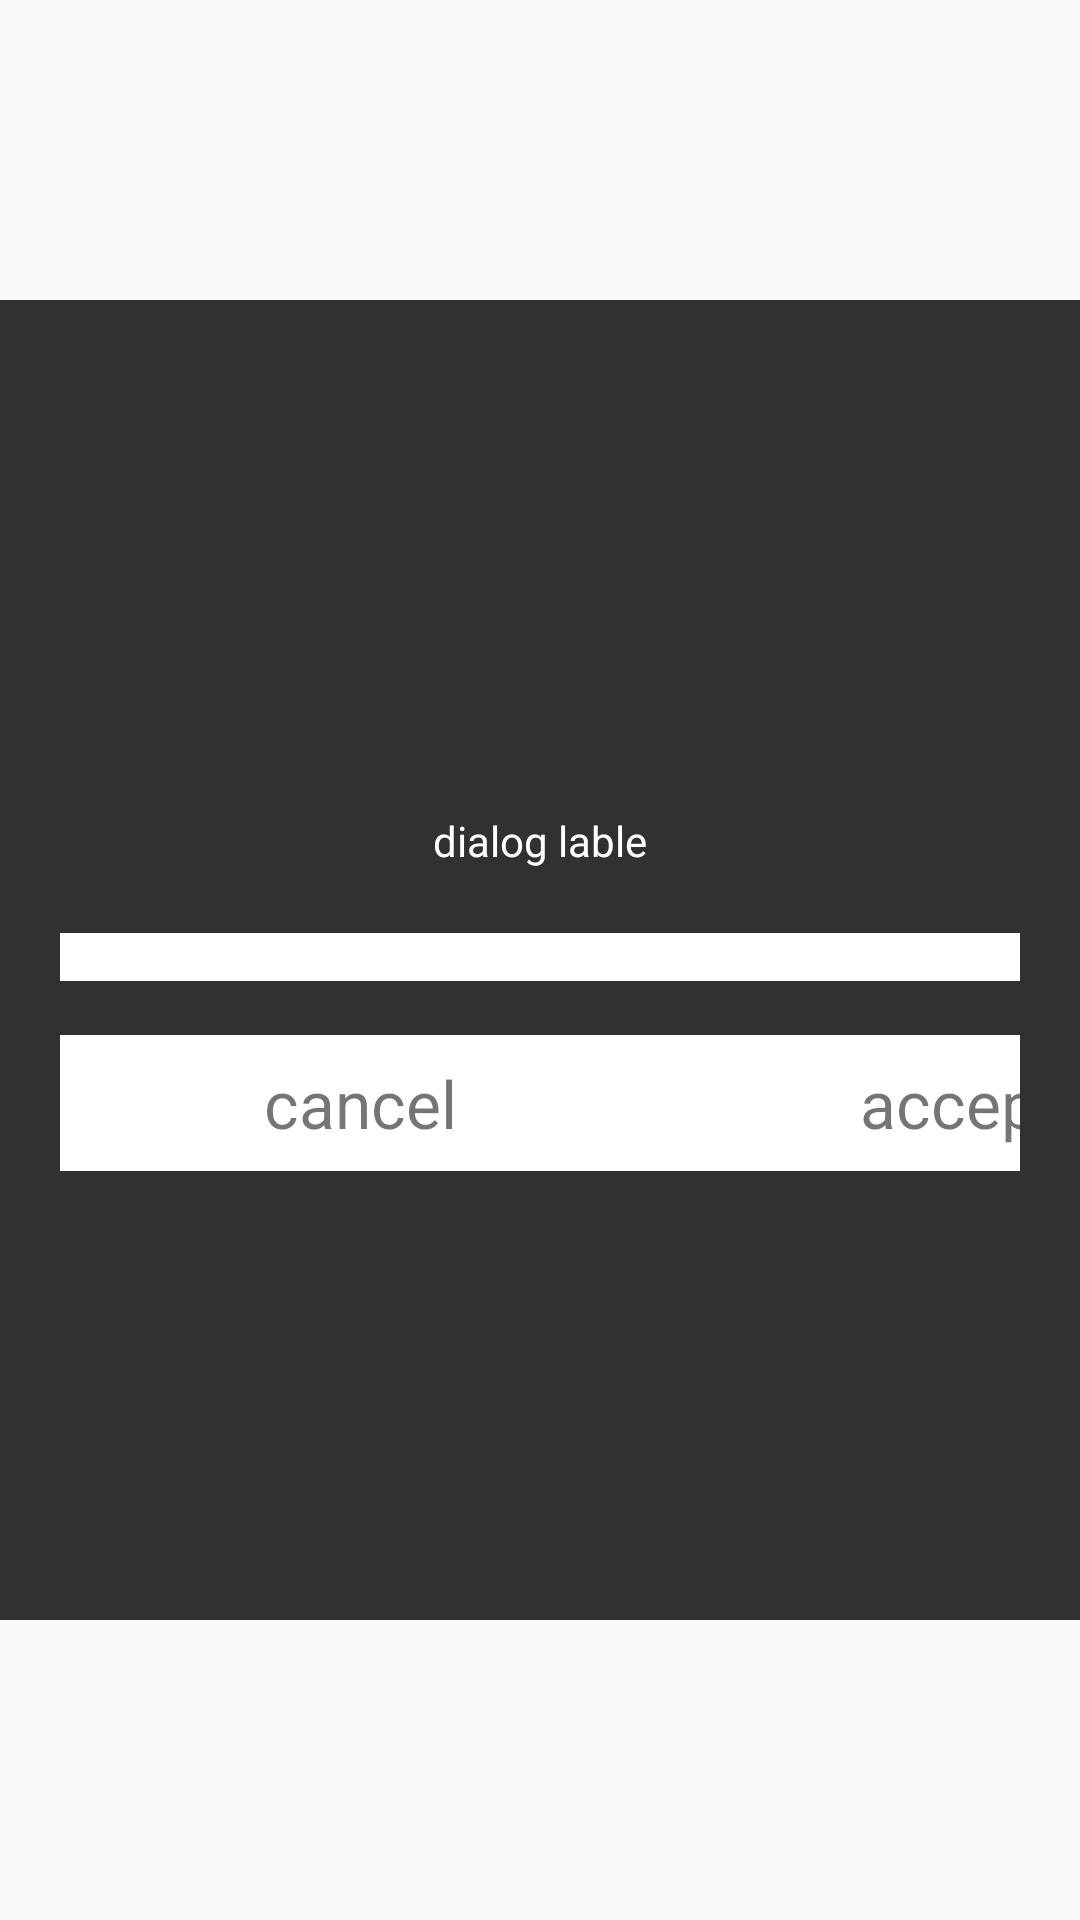

Reconstruct the res/layout file that produces this screen, plus the resources it refers to.
<!-- AndroidManifest.xml: application theme AppTheme -->
<!-- res/layout/custom_dialog_spinner.xml -->
<?xml version="1.0" encoding="utf-8"?>
<RelativeLayout xmlns:android="http://schemas.android.com/apk/res/android"
    android:layout_width="match_parent"
    android:layout_height="wrap_content">

    <FrameLayout
        android:layout_width="match_parent"
        android:layout_height="match_parent"
        android:layout_below="@+id/flTop_CDS"
        android:layout_above="@+id/flBottom_CDS"
        android:background="@android:color/background_dark"
        android:alpha="0.8"
        android:id="@+id/flBackground_CDS"></FrameLayout>

    <RelativeLayout
        android:layout_width="match_parent"
        android:layout_height="wrap_content"
        android:gravity="center_horizontal"
        android:orientation="vertical"
        android:padding="@dimen/abc_text_size_title_material_toolbar"
        android:layout_centerVertical="true"
        android:layout_alignParentLeft="true"
        android:layout_alignParentStart="true">

        <LinearLayout
            android:id="@+id/ll_spinner"
            android:layout_width="match_parent"
            android:layout_height="wrap_content"
            android:layout_gravity="center_horizontal"
            android:layout_marginBottom="@dimen/abc_button_padding_horizontal_material"
            android:orientation="vertical"
            android:layout_alignRight="@+id/ll_buttons"
            android:layout_alignEnd="@+id/ll_buttons">

            <TextView
                android:id="@+id/tv_dialogTitle_CD"
                android:gravity="center"
                android:layout_width="match_parent"
                android:layout_height="30pt"
                android:textColor="#FFFFFF"
                android:text="dialog lable"/>

            <Spinner
                android:id="@+id/dialogSpinner"
                android:layout_width="match_parent"
                android:layout_height="wrap_content"
                android:layout_gravity="center_horizontal"
                android:background="@android:color/white"
                android:gravity="center_horizontal"
                android:padding="@dimen/abc_button_padding_horizontal_material">

            </Spinner>
        </LinearLayout>

        <LinearLayout
            android:id="@+id/ll_buttons"
            android:layout_width="wrap_content"
            android:layout_height="wrap_content"
            android:layout_below="@id/ll_spinner"
            android:layout_marginTop="10dp">

            <TextView
                android:id="@+id/tv_cancel_action_CD"
                android:layout_width="@dimen/dialog_button_width"
                android:layout_height="wrap_content"
                android:layout_marginRight="@dimen/abc_action_bar_progress_bar_size"
                android:background="@android:color/white"
                android:gravity="center_vertical|center_horizontal"
                android:padding="@dimen/abc_button_padding_horizontal_material"
                android:text="cancel"
                android:textSize="22dp" />

            <TextView
                android:id="@+id/tv_accept_action_CD"
                android:layout_width="@dimen/dialog_button_width"
                android:layout_height="wrap_content"
                android:background="@android:color/white"
                android:gravity="center_vertical|center_horizontal"
                android:padding="@dimen/abc_button_padding_horizontal_material"
                android:text="accept"
                android:textSize="22dp" />

        </LinearLayout>

        <EditText
            android:id="@+id/et_new_Shop_CD"
            android:layout_width="match_parent"
            android:layout_height="wrap_content"
            android:layout_above="@id/ll_buttons"
            android:layout_marginBottom="@dimen/abc_button_padding_horizontal_material"
            android:background="@android:color/white"
            android:hint="enter shop"
            android:padding="@dimen/abc_button_padding_horizontal_material"
            android:visibility="gone"
            android:layout_alignRight="@+id/ll_spinner"
            android:layout_alignEnd="@+id/ll_spinner" />

    </RelativeLayout>

    <FrameLayout
        android:layout_width="match_parent"
        android:layout_height="@dimen/dialog_big_margin"
        android:layout_alignParentBottom="true"
        android:id="@+id/flBottom_CDS"></FrameLayout>

    <FrameLayout
        android:layout_width="match_parent"
        android:layout_height="@dimen/dialog_big_margin"
        android:id="@+id/flTop_CDS"></FrameLayout>

</RelativeLayout>
<!-- resources referenced by this layout -->
<resources>
  <dimen name="dialog_big_margin">100dp</dimen>
  <dimen name="dialog_button_width">200dp</dimen>
  <style name="AppTheme" parent="Theme.AppCompat.Light.DarkActionBar">
          
      </style>
</resources>
